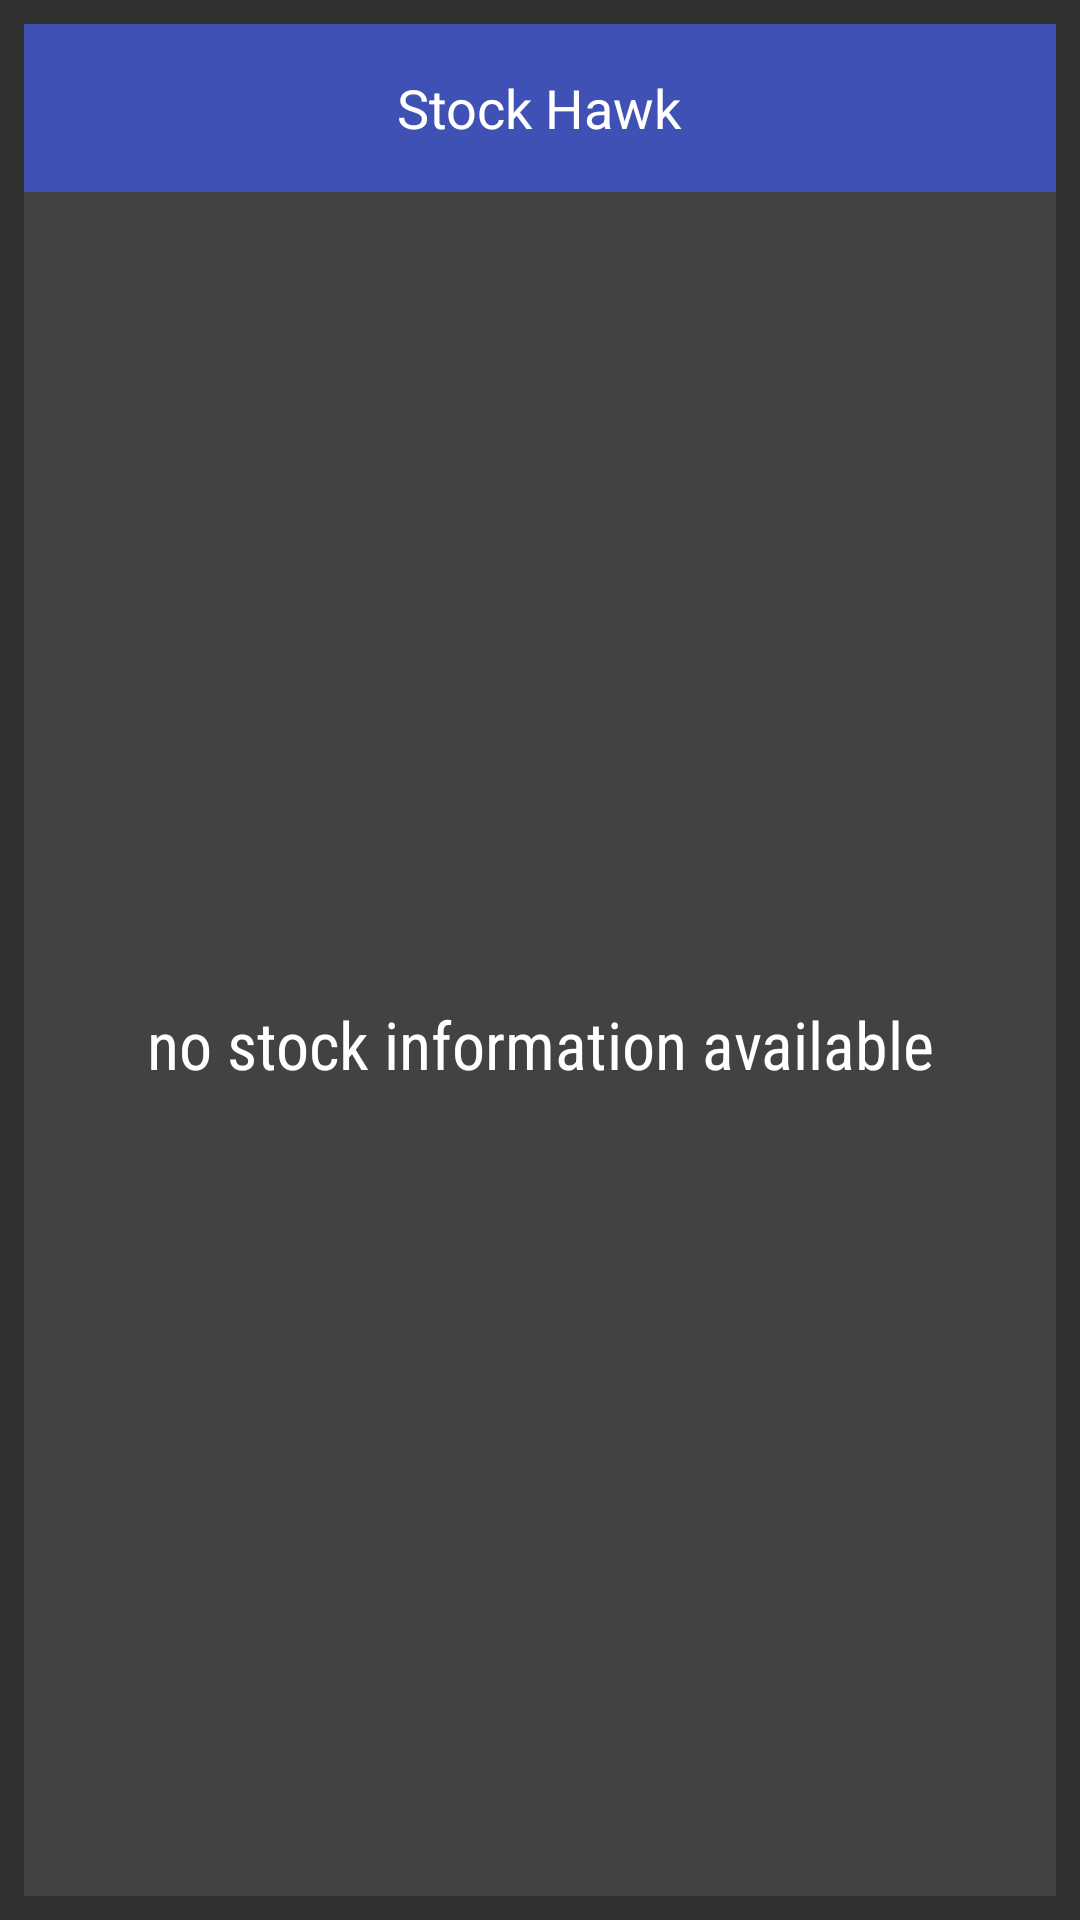

Write the Android layout XML for this screen, with the resource values it uses.
<!-- AndroidManifest.xml: application theme AppTheme -->
<!-- res/layout/widget_detail.xml -->
<?xml version="1.0" encoding="utf-8"?>

<LinearLayout xmlns:android="http://schemas.android.com/apk/res/android"
    xmlns:tools="http://schemas.android.com/tools"
    android:layout_width="match_parent"
    android:layout_height="match_parent"
    android:orientation="vertical"
    android:padding="@dimen/widget_margin">

    <FrameLayout
        android:id="@+id/widget"
        android:layout_width="match_parent"
        android:layout_height="@dimen/abc_action_bar_default_height_material"
        android:background="@color/colorPrimary">
        <TextView
            android:layout_width="wrap_content"
            android:layout_height="wrap_content"
            android:contentDescription="@string/app_name"
            android:text="@string/app_name"
            android:textAppearance="?android:attr/textAppearanceMedium"
            android:textColor="@color/white"
            android:layout_gravity="center"/>
</FrameLayout>
<FrameLayout
    android:layout_width="match_parent"
    android:layout_height="0dp"
    android:layout_weight="1"
    android:background="@color/grey_800">


    <ListView
        android:id="@+id/widget_list"
        android:layout_width="match_parent"
        android:layout_height="match_parent"
        android:divider="@null"
        android:dividerHeight="0dp"
        tools:listitem="@layout/widget_detail_list_item"/>
    <TextView
        android:id="@+id/widget_empty"
        android:layout_width="match_parent"
        android:layout_height="match_parent"
        android:gravity="center"
        android:fontFamily="sans-serif-condensed"
        android:textAppearance="?android:textAppearanceLarge"
        android:text="@string/empty_stock_list"/>
</FrameLayout>

</LinearLayout>
<!-- res/layout/widget_detail_list_item.xml (included above) -->
<FrameLayout xmlns:android="http://schemas.android.com/apk/res/android"
    xmlns:tools="http://schemas.android.com/tools"
    android:id="@+id/widget_list_item"
    android:layout_width="match_parent"
    android:layout_height="wrap_content"
    >

    <LinearLayout xmlns:android="http://schemas.android.com/apk/res/android"
        xmlns:tools="http://schemas.android.com/tools"
        android:layout_width="match_parent"
        android:layout_height="?android:attr/listPreferredItemHeight"
        android:gravity="center_vertical"
        android:orientation="horizontal"
        android:paddingLeft="16dp"
        android:paddingRight="16dp"
        android:paddingStart="16dp"
        android:paddingEnd="16dp">

        <TextView
            android:id="@+id/symbol"
            style="@style/StockSymbolTextStyle"
            android:layout_width="wrap_content"
            android:layout_height="wrap_content"
            android:gravity="start|center_vertical"
            tools:text="GOOG" />

        <LinearLayout
            android:layout_width="0dp"
            android:layout_height="wrap_content"
            android:layout_weight="1"
            android:gravity="end">

            <TextView
                android:id="@+id/price"
                style="@style/BidPriceTextStyle"
                android:layout_width="wrap_content"
                android:layout_height="wrap_content"
                android:layout_marginEnd="10sp"
                tools:text="1000.00" />

            <TextView
                android:id="@+id/change"
                style="@style/PercentChangeTextStyle"
                android:layout_width="wrap_content"
                android:layout_height="wrap_content"
                android:background="@drawable/percent_change_pill_green"
                android:paddingStart="3dp"
                android:paddingEnd="3dp"
                android:paddingLeft="3dp"
                android:paddingRight="3dp"
                tools:text="100%" />
        </LinearLayout>
    </LinearLayout>

</FrameLayout>
<!-- resources referenced by this layout -->
<resources>
  <color name="colorPrimary">#3F51B5</color>
  <color name="grey_800">#424242</color>
  <color name="white">#FFFFFF</color>
  <dimen name="widget_margin">8dp</dimen>
  <string name="app_name">Stock Hawk</string>
  <string name="empty_stock_list">no stock information available</string>
  <style name="BidPriceTextStyle">
          <item name="android:textSize">20sp</item>
      </style>
  <style name="PercentChangeTextStyle">
          <item name="android:textSize">20sp</item>
          <item name="android:textColor">#FFF</item>
          <item name="android:textStyle">bold</item>
      </style>
  <style name="StockSymbolTextStyle">
          <item name="android:textSize">25sp</item>
          <item name="android:textAllCaps">true</item>
      </style>
  <style name="AppTheme" parent="Theme.AppCompat">
          <item name="colorPrimary">@color/colorPrimary</item>
          <item name="colorPrimaryDark">@color/colorPrimaryDark</item>
          <item name="colorAccent">@color/colorAccent</item>
      </style>
  <color name="colorPrimaryDark">#303F9F</color>
  <color name="colorAccent">#FF4081</color>
</resources>
